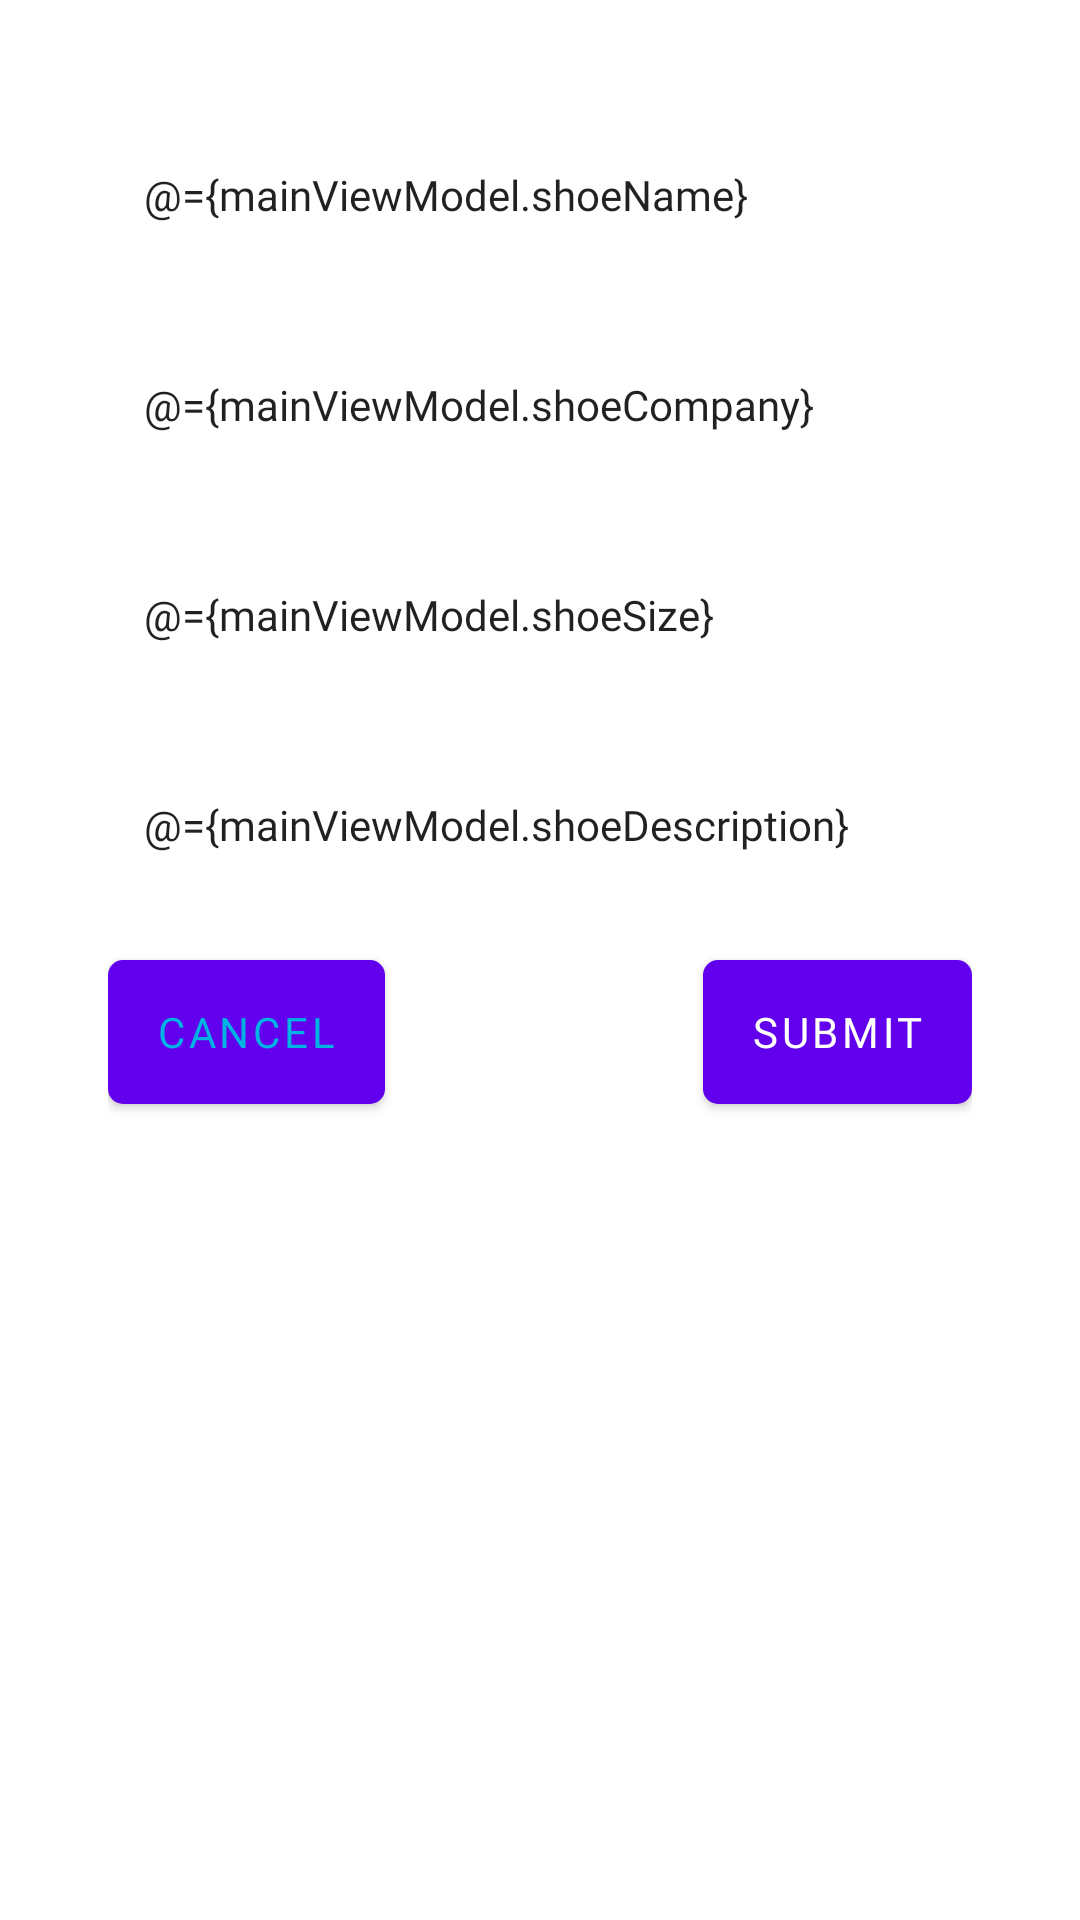

This screen was rendered from an Android layout file. Write that file and the resources it references.
<!-- AndroidManifest.xml: application theme Theme.ShoeStore -->
<!-- res/layout/fragment_detail.xml -->
<?xml version="1.0" encoding="utf-8"?>
<layout xmlns:android="http://schemas.android.com/apk/res/android"
  xmlns:app="http://schemas.android.com/apk/res-auto">

  <data>
    <variable
      name="mainViewModel"
      type="com.beebee.shoestore.MainViewModel" />
  </data>

  

  <androidx.constraintlayout.widget.ConstraintLayout
    android:id="@+id/login_layout"
    android:layout_width="match_parent"
    android:layout_height="match_parent"
    android:paddingHorizontal="@dimen/medium_padding">

    <EditText
      android:id="@+id/shoe_name"
      style="@style/Input"
      android:layout_marginTop="@dimen/large_margin"
      android:hint="@string/enter_your_shoe_name"
      android:importantForAutofill="no"
      android:inputType="text"
      android:text="@={mainViewModel.shoeName}"
      app:layout_constraintLeft_toLeftOf="parent"
      app:layout_constraintRight_toRightOf="parent"
      app:layout_constraintTop_toTopOf="parent" />

    <EditText
      android:id="@+id/shoe_company"
      style="@style/Input"
      android:hint="@string/enter_your_shoe_company"
      android:importantForAutofill="no"
      android:inputType="text"
      android:text="@={mainViewModel.shoeCompany}"
      app:layout_constraintLeft_toLeftOf="parent"
      app:layout_constraintRight_toRightOf="parent"
      app:layout_constraintTop_toBottomOf="@id/shoe_name" />

    <EditText
      android:id="@+id/shoe_size"
      style="@style/Input"
      android:hint="@string/enter_your_shoe_size"
      android:importantForAutofill="no"
      android:inputType="text"
      android:text="@={mainViewModel.shoeSize}"
      app:layout_constraintLeft_toLeftOf="parent"
      app:layout_constraintRight_toRightOf="parent"
      app:layout_constraintTop_toBottomOf="@id/shoe_company" />

    <EditText
      android:id="@+id/shoe_description"
      style="@style/Input"
      android:hint="@string/enter_your_shoe_description"
      android:importantForAutofill="no"
      android:inputType="text"
      android:text="@={mainViewModel.shoeDescription}"
      app:layout_constraintLeft_toLeftOf="parent"
      app:layout_constraintRight_toRightOf="parent"
      app:layout_constraintTop_toBottomOf="@id/shoe_size" />

    <Button
      android:id="@+id/cancel_button"
      style="@style/ButtonSecondary"
      android:layout_marginTop="@dimen/small_margin"
      android:text="@string/cancel"
      android:layout_marginRight="@dimen/small_margin"
      app:layout_constraintLeft_toLeftOf="parent"
      app:layout_constraintTop_toBottomOf="@id/shoe_description" />

    <Button
      android:id="@+id/submit_button"
      style="@style/Button"
      android:layout_marginTop="@dimen/small_margin"
      android:layout_marginLeft="@dimen/small_margin"
      android:onClick="@{() -> mainViewModel.saveShoe()}"
      android:text="@string/submit"
      app:layout_constraintBaseline_toBaselineOf="@id/cancel_button"
      app:layout_constraintRight_toRightOf="parent"/>

  </androidx.constraintlayout.widget.ConstraintLayout>
</layout>
<!-- resources referenced by this layout -->
<resources>
  <dimen name="large_margin">40dp</dimen>
  <dimen name="medium_padding">36dp</dimen>
  <dimen name="small_margin">20dp</dimen>
  <string name="cancel">Cancel</string>
  <string name="enter_your_shoe_company">Enter your Shoe Company...</string>
  <string name="enter_your_shoe_description">Enter your Shoe Description...</string>
  <string name="enter_your_shoe_name">Enter your Shoe Name...</string>
  <string name="enter_your_shoe_size">Enter your Shoe Size...</string>
  <string name="submit">Submit</string>
  <style name="Button">
      <item name="android:layout_width">0dp</item>
      <item name="android:layout_height">wrap_content</item>
      <item name="android:background">@drawable/bg_button</item>
      <item name="android:textSize">@dimen/small_font</item>
      <item name="android:fontFamily">@font/montserrat</item>
      <item name="android:textColor">@color/white</item>
    </style>
  <style name="ButtonSecondary">
      <item name="android:layout_width">0dp</item>
      <item name="android:layout_height">wrap_content</item>
      <item name="android:background">@drawable/bg_button_secondary</item>
      <item name="android:textSize">@dimen/small_font</item>
      <item name="android:fontFamily">@font/montserrat_bold</item>
      <item name="android:textColor">@color/blue</item>
    </style>
  <style name="Input">
      <item name="android:layout_width">0dp</item>
      <item name="android:layout_height">50dp</item>
      <item name="android:layout_marginTop">@dimen/small_margin</item>
      <item name="android:fontFamily">@font/montserrat</item>
      <item name="android:textSize">@dimen/small_font</item>
      <item name="android:background">@drawable/bg_input</item>
      <item name="android:paddingLeft">@dimen/small_padding</item>
      <item name="android:paddingRight">@dimen/small_padding</item>
    </style>
  <style name="Theme.ShoeStore" parent="Theme.MaterialComponents.DayNight.DarkActionBar">
      
      <item name="colorPrimary">@color/purple_500</item>
      <item name="colorPrimaryVariant">@color/purple_700</item>
      <item name="colorOnPrimary">@color/white</item>
      
      <item name="colorSecondary">@color/teal_200</item>
      <item name="colorSecondaryVariant">@color/teal_700</item>
      <item name="colorOnSecondary">@color/black</item>
      
      <item name="android:statusBarColor" tools:targetApi="l">?attr/colorPrimaryVariant</item>
      
    </style>
  <!-- drawable bg_button (drawable) -->
  <?xml version="1.0" encoding="utf-8"?>
  <layer-list xmlns:android="http://schemas.android.com/apk/res/android">
    <item>
      <shape android:shape="rectangle">
        <solid android:color="@color/blue" />
        <corners android:radius="5dp" />
      </shape>
    </item>
  
    <item
      android:bottom="2dp"
      android:left="1dp"
      android:right="1dp">
      <shape android:shape="rectangle">
        <solid android:color="@color/blue" />
        <corners android:radius="5dp" />
      </shape>
    </item>
  </layer-list>
  <dimen name="small_font">14sp</dimen>
  <color name="white">#FFFFFFFF</color>
  <!-- drawable bg_button_secondary (drawable) -->
  <?xml version="1.0" encoding="utf-8"?>
  <layer-list xmlns:android="http://schemas.android.com/apk/res/android">
    <item>
      <shape android:shape="rectangle">
        <solid android:color="@color/blue" />
        <corners android:radius="5dp" />
      </shape>
    </item>
  
    <item
      android:bottom="1dp"
      android:left="1dp"
      android:right="1dp">
      <shape android:shape="rectangle">
        <solid android:color="@color/white" />
        <corners android:radius="5dp" />
      </shape>
    </item>
  </layer-list>
  <color name="blue">#01B3E3</color>
  <dimen name="small_padding">12dp</dimen>
  <color name="purple_500">#FF6200EE</color>
  <color name="purple_700">#FF3700B3</color>
  <color name="teal_200">#FF03DAC5</color>
  <color name="teal_700">#FF018786</color>
  <color name="black">#FF000000</color>
</resources>
